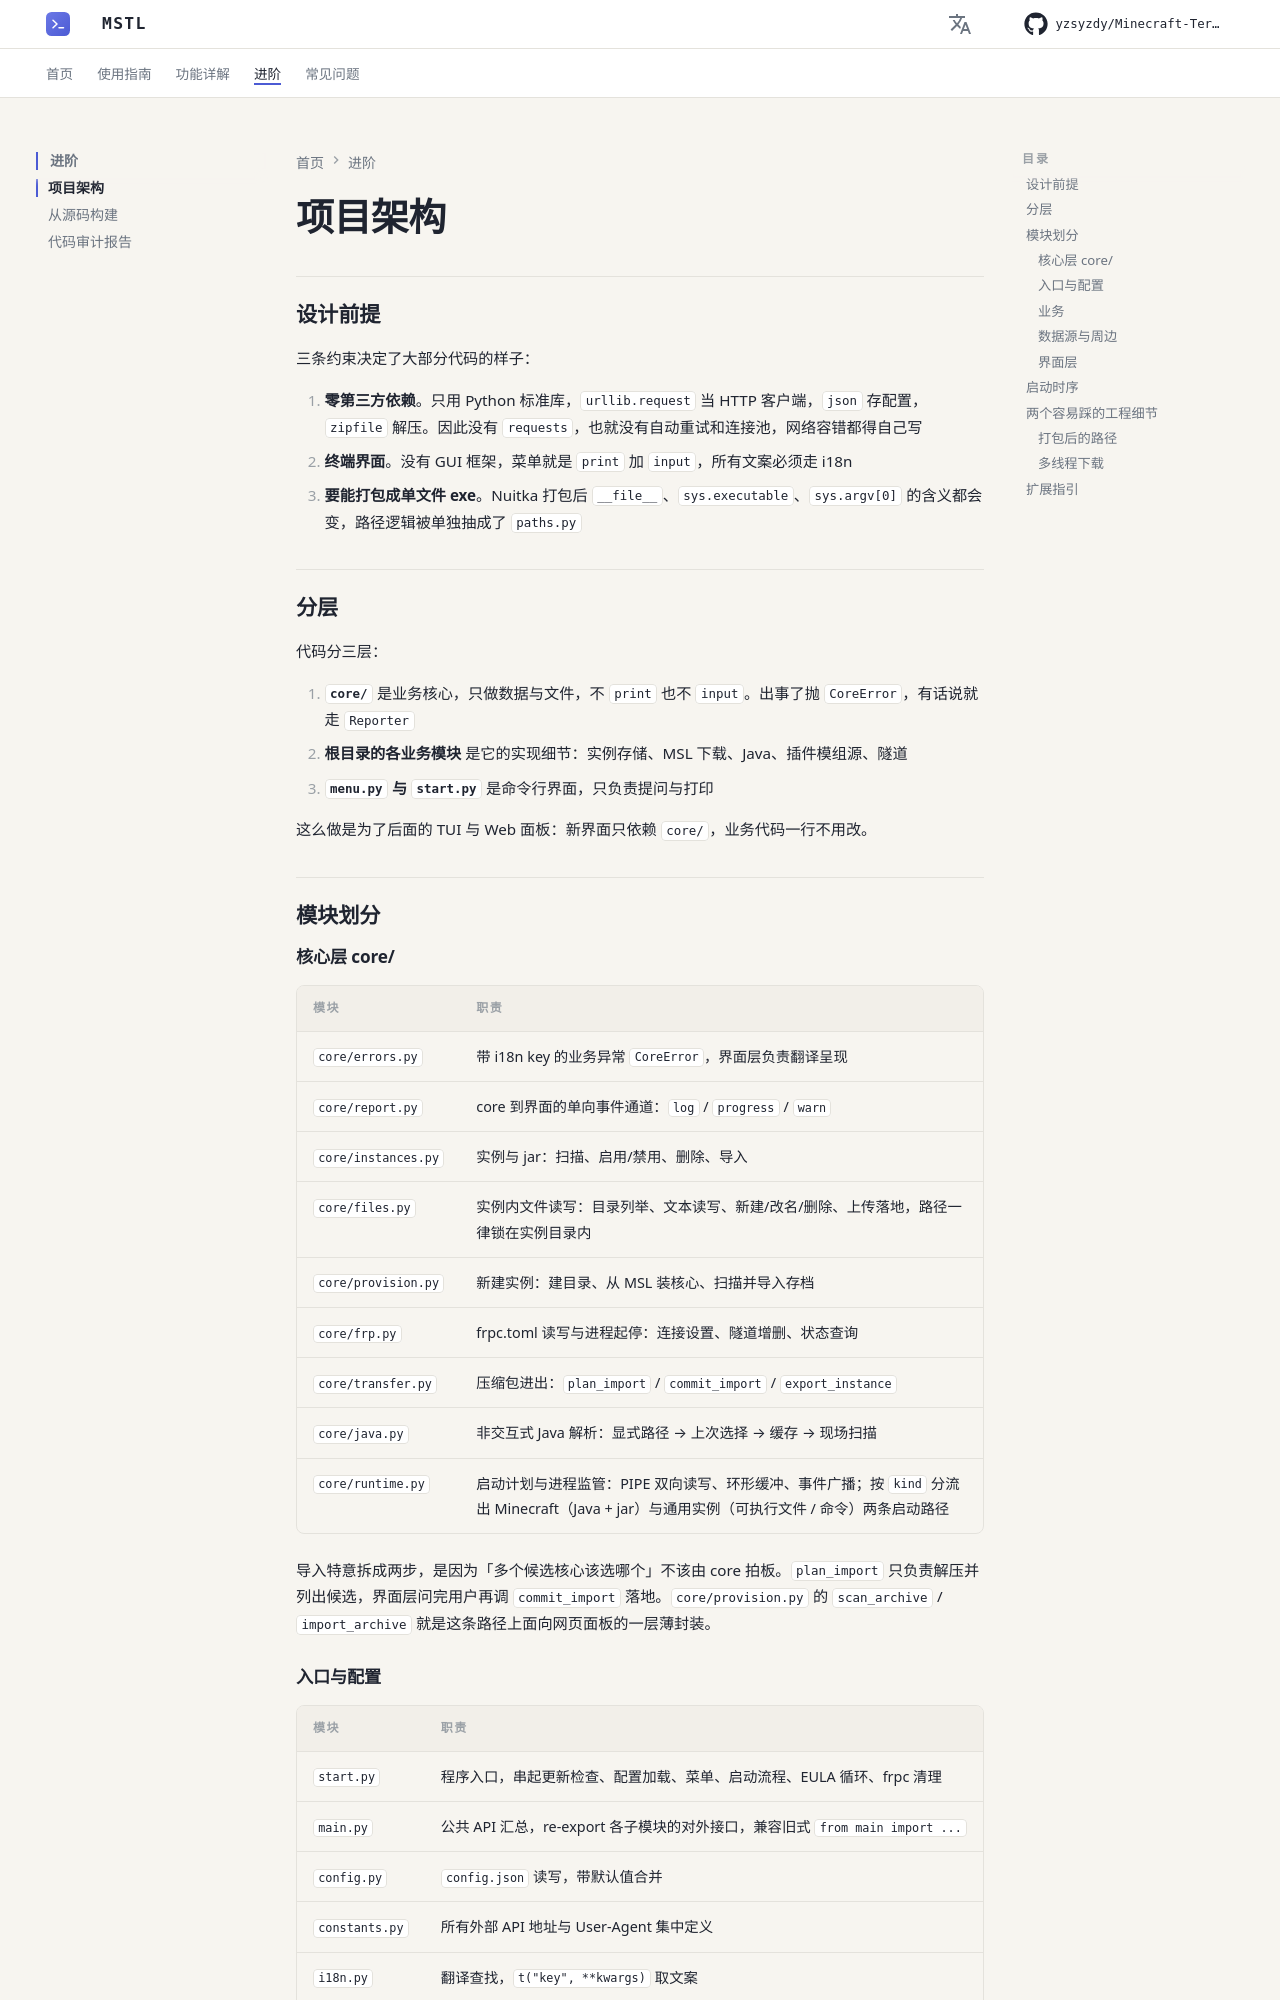

repository: yzsyzdy/Minecraft-Terminal-Server-Launcher · page: advanced/architecture/index.html · generator: mkdocs

# 项目架构

## 设计前提

三条约束决定了大部分代码的样子：

1. **零第三方依赖**。只用 Python 标准库，`urllib.request` 当 HTTP 客户端，`json` 存配置，`zipfile` 解压。因此没有 `requests`，也就没有自动重试和连接池，网络容错都得自己写
2. **终端界面**。没有 GUI 框架，菜单就是 `print` 加 `input`，所有文案必须走 i18n
3. **要能打包成单文件 exe**。Nuitka 打包后 `__file__`、`sys.executable`、`sys.argv[0]` 的含义都会变，路径逻辑被单独抽成了 `paths.py`

## 分层

代码分三层：

1. **`core/`** 是业务核心，只做数据与文件，不 `print` 也不 `input`。出事了抛 `CoreError`，有话说就走 `Reporter`
2. **根目录的各业务模块** 是它的实现细节：实例存储、MSL 下载、Java、插件模组源、隧道
3. **`menu.py` 与 `start.py`** 是命令行界面，只负责提问与打印

这么做是为了后面的 TUI 与 Web 面板：新界面只依赖 `core/`，业务代码一行不用改。

## 模块划分

### 核心层 core/

| 模块 | 职责 |
|---|---|
| `core/errors.py` | 带 i18n key 的业务异常 `CoreError`，界面层负责翻译呈现 |
| `core/report.py` | core 到界面的单向事件通道：`log` / `progress` / `warn` |
| `core/instances.py` | 实例与 jar：扫描、启用/禁用、删除、导入 |
| `core/files.py` | 实例内文件读写：目录列举、文本读写、新建/改名/删除、上传落地，路径一律锁在实例目录内 |
| `core/provision.py` | 新建实例：建目录、从 MSL 装核心、扫描并导入存档 |
| `core/frp.py` | frpc.toml 读写与进程起停：连接设置、隧道增删、状态查询 |
| `core/transfer.py` | 压缩包进出：`plan_import` / `commit_import` / `export_instance` |
| `core/java.py` | 非交互式 Java 解析：显式路径 → 上次选择 → 缓存 → 现场扫描 |
| `core/runtime.py` | 启动计划与进程监管：PIPE 双向读写、环形缓冲、事件广播；按 `kind` 分流出 Minecraft（Java + jar）与通用实例（可执行文件 / 命令）两条启动路径 |

导入特意拆成两步，是因为「多个候选核心该选哪个」不该由 core 拍板。`plan_import` 只负责解压并列出候选，界面层问完用户再调 `commit_import` 落地。`core/provision.py` 的 `scan_archive` / `import_archive` 就是这条路径上面向网页面板的一层薄封装。

### 入口与配置

| 模块 | 职责 |
|---|---|
| `start.py` | 程序入口，串起更新检查、配置加载、菜单、启动流程、EULA 循环、frpc 清理 |
| `main.py` | 公共 API 汇总，re-export 各子模块的对外接口，兼容旧式 `from main import ...` |
| `config.py` | `config.json` 读写，带默认值合并 |
| `constants.py` | 所有外部 API 地址与 User-Agent 集中定义 |
| `i18n.py` | 翻译查找，`t("key", **kwargs)` 取文案 |
| `paths.py` | 跨模式路径定位，区分「用户数据目录」和「打包资源目录」 |
| `clear.py` | 跨平台清屏 |
